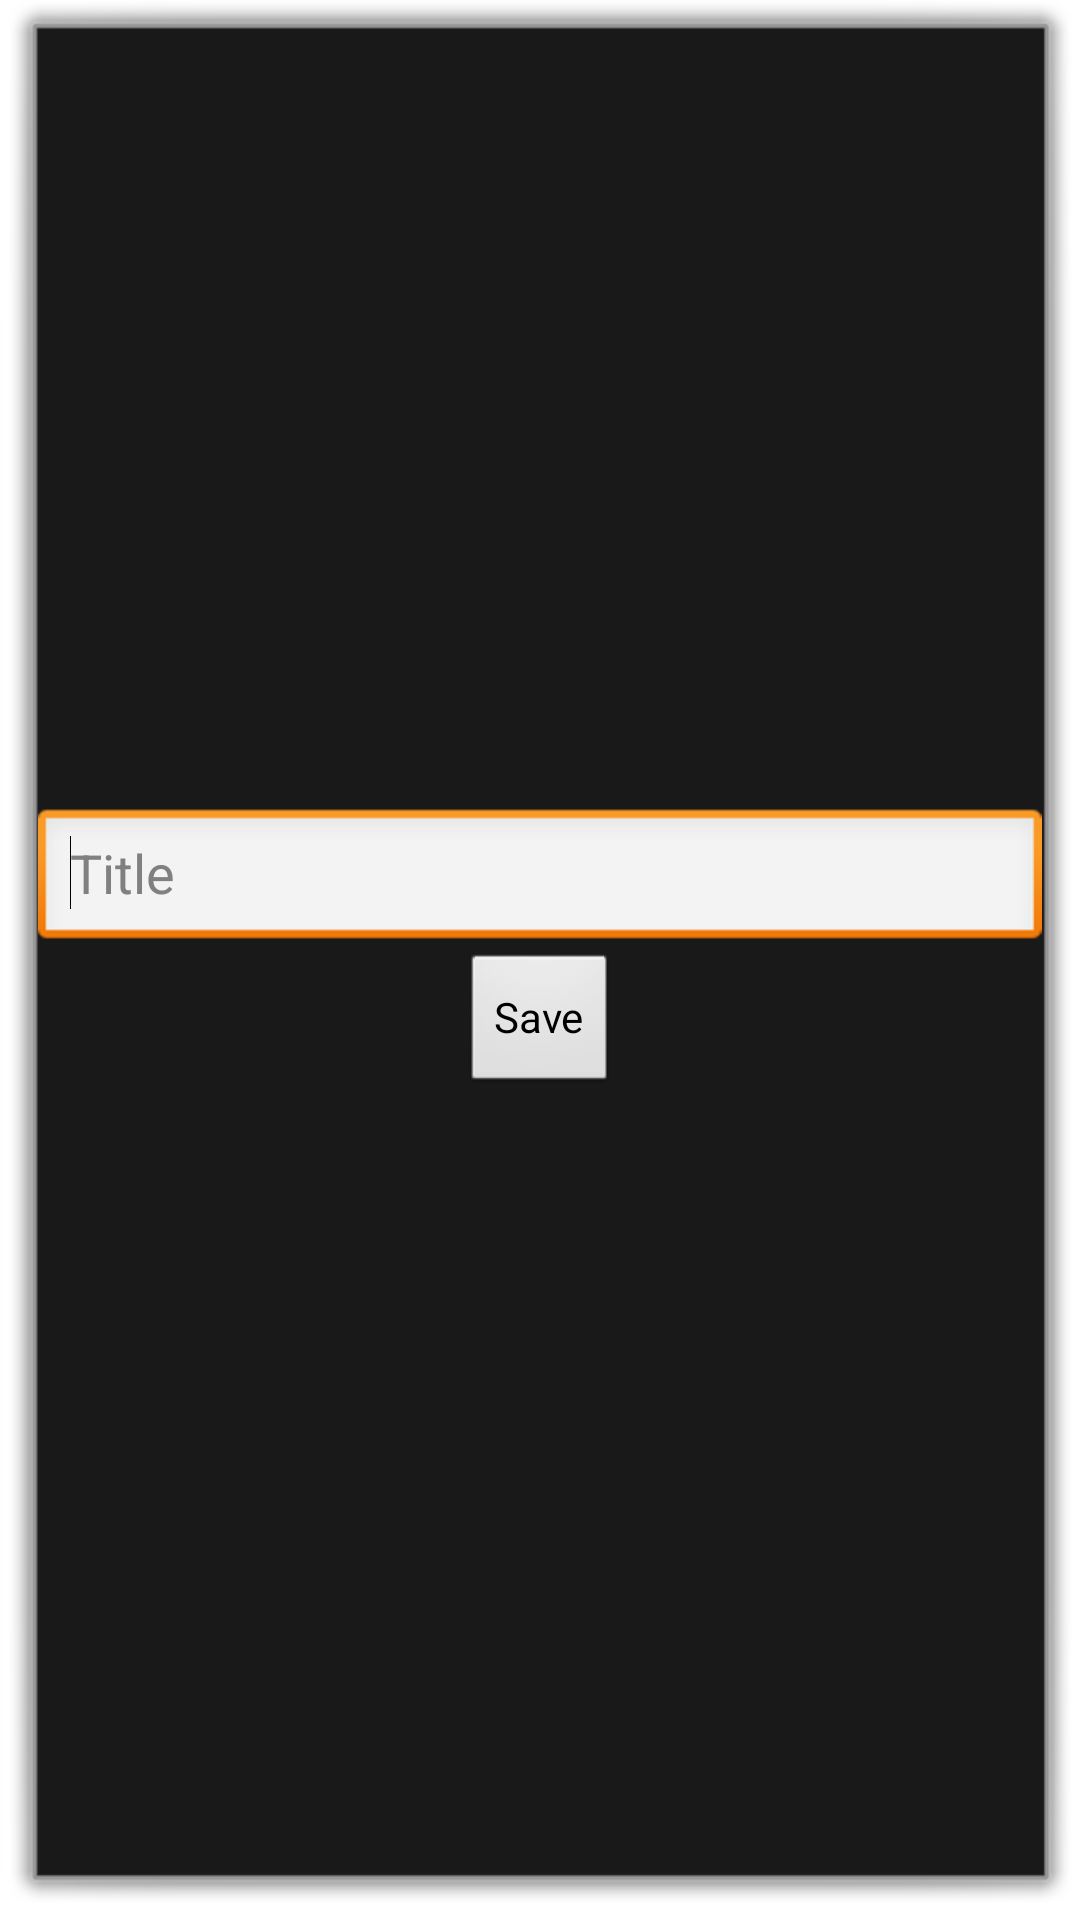

Layout XML and referenced resources for this Android screen:
<!-- AndroidManifest.xml: activity theme android:Theme.Dialog -->
<!-- res/layout/add_routine.xml -->
<?xml version="1.0" encoding="utf-8"?>

<LinearLayout xmlns:android="http://schemas.android.com/apk/res/android"
    android:layout_width="match_parent"
    android:layout_height="wrap_content"
    android:layout_gravity="center"
    android:gravity="center"
    android:orientation="vertical"
    android:background="@drawable/bg_debut_dark">

    <LinearLayout
        android:layout_width="match_parent"
        android:layout_height="wrap_content" >

        <EditText
            android:id="@+id/etRoutinesName"
            android:hint="@string/tytle"
            android:layout_width="0dip"
            android:layout_height="wrap_content"
            android:layout_weight="1">

            <requestFocus />
        </EditText>

    </LinearLayout>


   <Button
       android:id="@+id/btAddnewRoutine"
       android:layout_width="wrap_content"
       android:layout_height="wrap_content"
       android:text="@string/save" />

</LinearLayout>
<!-- resources referenced by this layout -->
<resources>
  <!-- drawable bg_debut_dark (drawable) -->
  <?xml version="1.0" encoding="utf-8"?>
  
  <bitmap xmlns:android="http://schemas.android.com/apk/res/android"
      android:src="@drawable/debut_dark"
      android:tileMode="repeat" />
  <string name="save">Save</string>
  <string name="tytle">Title</string>
</resources>
